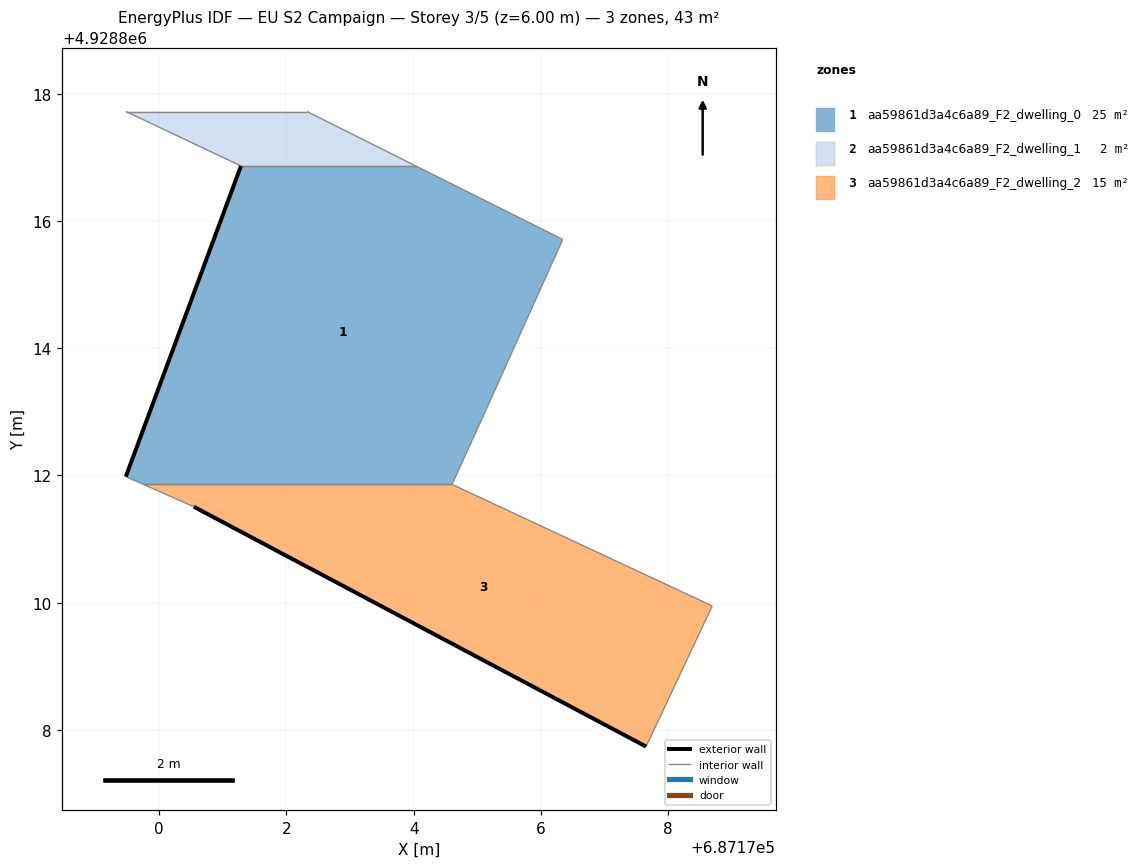
=== STOREY PLAN SPEC (per zone: floor XY polygon, exterior-wall plan segments, windows/doors) ===
zone 1: aa59861d3a4c6a89_F2_dwelling_0  (25.3 m²)
  floor: (687175.07, 4928812.89) (687176.34, 4928815.71) (687174.04, 4928816.86) (687171.29, 4928816.86) (687169.48, 4928811.98) (687169.75, 4928811.86) (687174.60, 4928811.86)
  exterior wall: (687169.48, 4928811.98) – (687171.29, 4928816.86)  [5.2 m]
  interior walls: 6
zone 2: aa59861d3a4c6a89_F2_dwelling_1  (2.4 m²)
  floor: (687174.04, 4928816.86) (687172.32, 4928817.72) (687169.48, 4928817.72) (687171.29, 4928816.86)
  interior walls: 4
zone 3: aa59861d3a4c6a89_F2_dwelling_2  (15.3 m²)
  floor: (687177.65, 4928807.74) (687178.69, 4928809.95) (687174.60, 4928811.86) (687169.75, 4928811.86) (687170.54, 4928811.51)
  exterior wall: (687177.65, 4928807.74) – (687170.54, 4928811.51)  [8.0 m]
  interior walls: 4

=== DERIVED (storey summary) ===
Building: EU S2 Campaign
Storey: 3 of 5  (floor level z = 6.00 m)
Storey gross floor area: 42.9 m²
Zones on this storey: 3
  - aa59861d3a4c6a89_F2_dwelling_0: floor 25.3 m²; exterior wall 5.2 m (15.6 m²); WWR 0.0%
  - aa59861d3a4c6a89_F2_dwelling_1: floor 2.4 m²
  - aa59861d3a4c6a89_F2_dwelling_2: floor 15.3 m²; exterior wall 8.0 m (24.1 m²); WWR 0.0%
Zone adjacency (shared interzone walls):
  - aa59861d3a4c6a89_F2_dwelling_0 ↔ aa59861d3a4c6a89_F2_dwelling_1
  - aa59861d3a4c6a89_F2_dwelling_0 ↔ aa59861d3a4c6a89_F2_dwelling_2